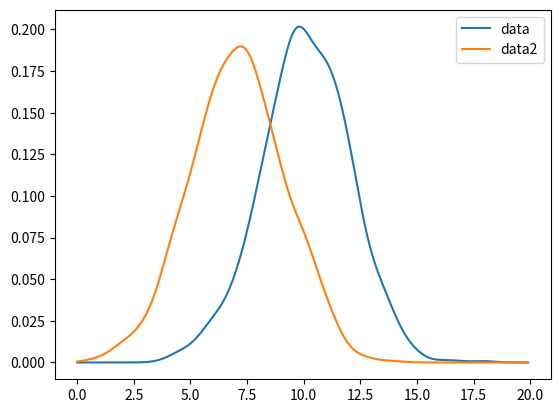

Source code (Python):
import matplotlib.pyplot as plt
import numpy as np
from scipy import stats

#--MAKE TEST DATA--#
#make this example reproducible.
np.random.seed(1)
#create numpy array with 1000 values that follow normal dist with mean=10 and sd=2
data = np.random.normal(size=1000, loc=10, scale=2)
data2 = np.random.normal(size=900, loc=7, scale=2)
#----#


def distribution_curve(data, max_value=20, label=None):
    '''
    Draw and plot distribution curve of data.
    '''
    density = stats.kde.gaussian_kde(data)
    x = np.arange(0., max_value, .1)
    plt.plot(x, density(x), label=label)


# Create histograms
#plt.hist(data, color='lightgreen', ec='black', bins=15, label="data")
#plt.hist(data2, color='lightblue', ec='black', bins=15, label="data2")

# Make distribution curve 1
distribution_curve(data, label="data")
# Make distribution curve 2
distribution_curve(data2, label="data2")


plt.legend() # add labels
plt.show()